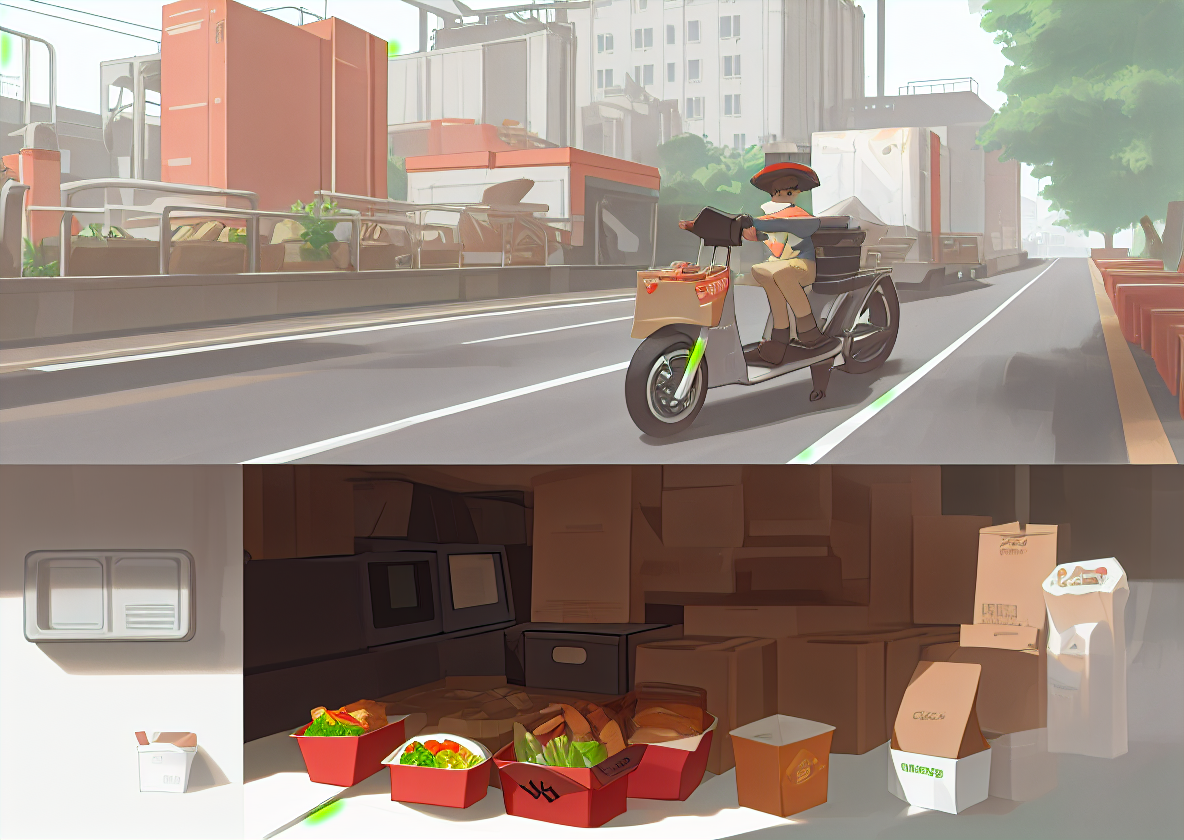
Generation parameters embedded in this image by AUTOMATIC1111 Stable Diffusion web UI or a fork of it (Forge, ...) (PNG 'parameters' text chunk):
Industrial design layout, hand-drawn， takeaway box，
Steps: 20, Sampler: Euler a, CFG scale: 7, Seed: 2363070657, Size: 1190x842, Model hash: cbfba64e66, Model: AniCF, Clip skip: 3, ENSD: 31337, Version: v1.2.1, ControlNet 0: "preprocessor: lineart_anime, model: control_v11p_sd15_lineart [43d4be0d], weight: 1.2, starting/ending: (0, 1), resize mode: Crop and Resize, pixel perfect: False, control mode: My prompt is more important, preprocessor params: (512, 64, 64)"